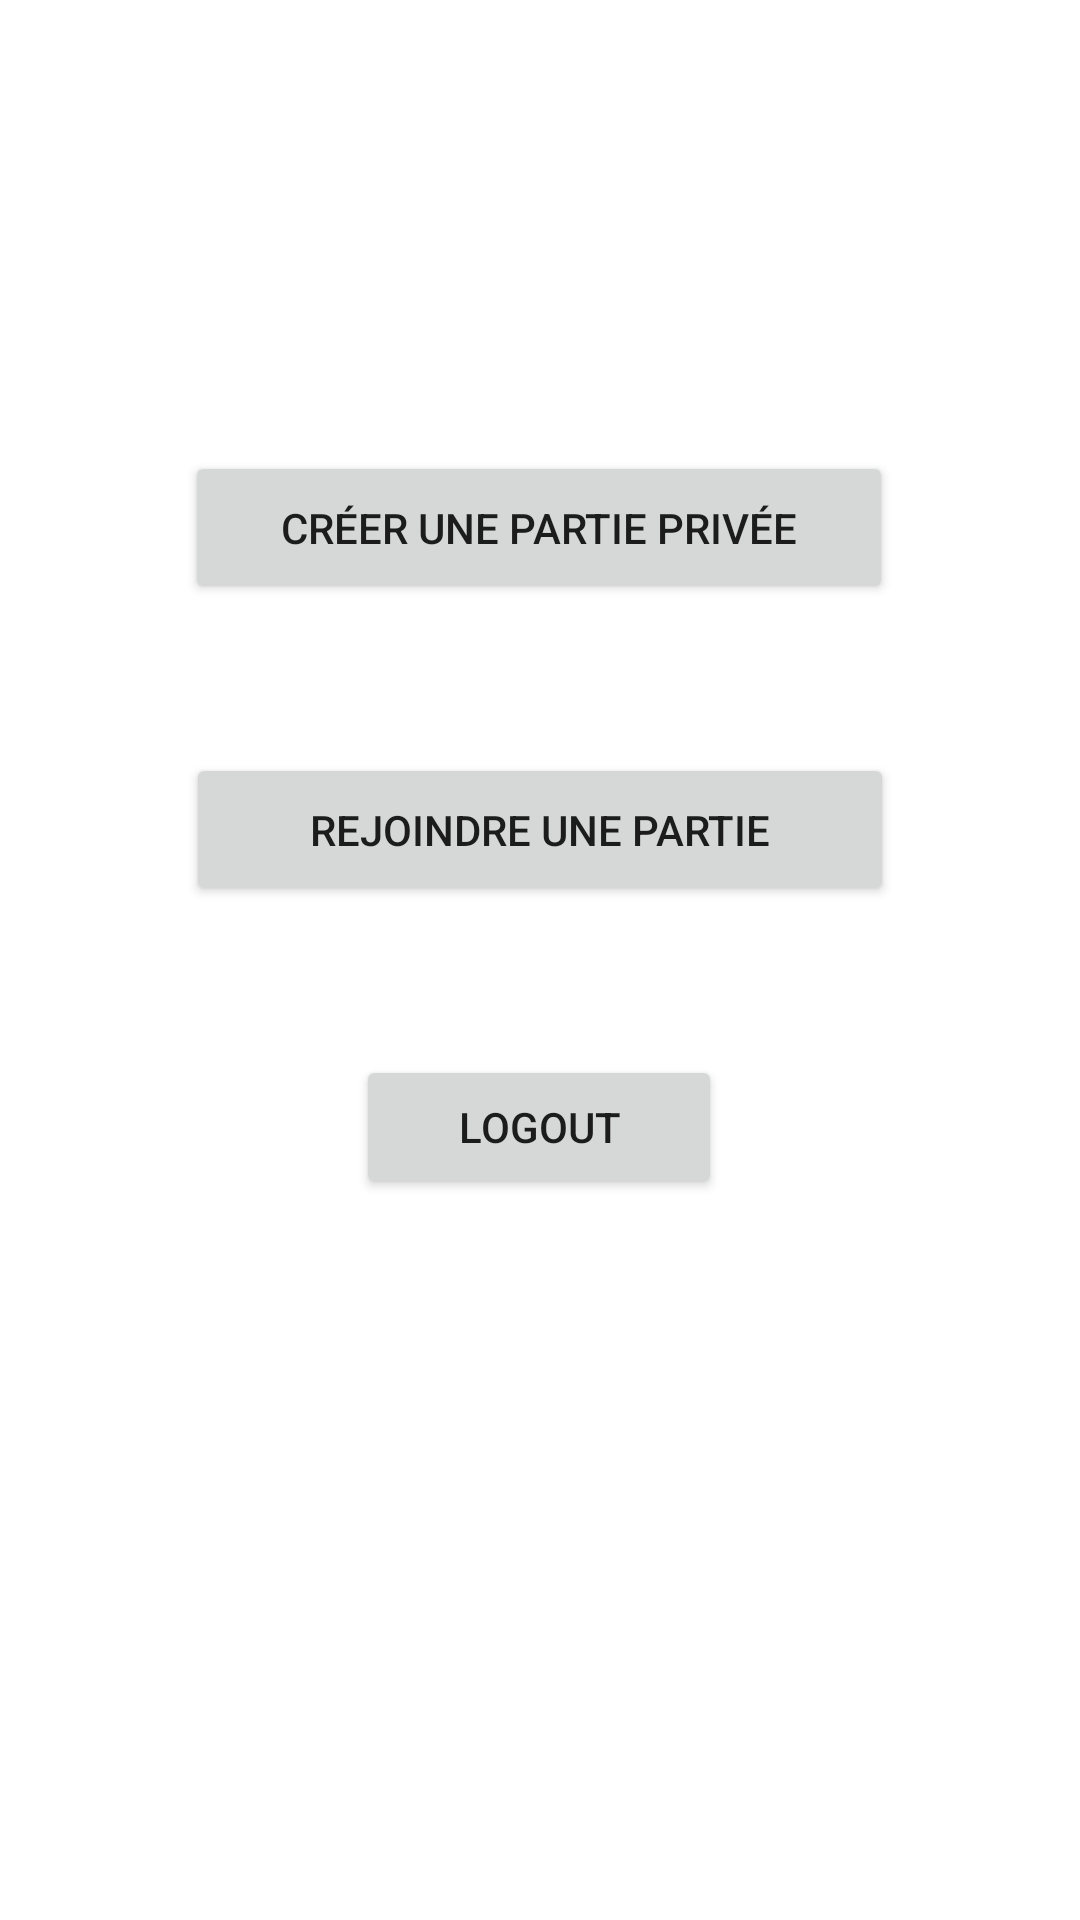

Layout XML and referenced resources for this Android screen:
<!-- AndroidManifest.xml: application theme Theme.PictIonis -->
<!-- res/layout/activity_main.xml -->
<?xml version="1.0" encoding="utf-8"?>
<androidx.constraintlayout.widget.ConstraintLayout xmlns:android="http://schemas.android.com/apk/res/android"
    xmlns:app="http://schemas.android.com/apk/res-auto"
    xmlns:tools="http://schemas.android.com/tools"
    android:layout_width="match_parent"
    android:layout_height="match_parent"
    android:background="@drawable/back"
    tools:context=".MainActivity">

    <Button
        android:id="@+id/btnLogout"
        android:layout_width="122dp"
        android:layout_height="48dp"
        android:text="Logout"
        android:onClick="logout"
        app:layout_constraintBottom_toBottomOf="parent"
        app:layout_constraintEnd_toEndOf="parent"
        app:layout_constraintHorizontal_bias="0.498"
        app:layout_constraintStart_toStartOf="parent"
        app:layout_constraintTop_toTopOf="parent"
        app:layout_constraintVertical_bias="0.594" />

    <Button
        android:id="@+id/btnCreateGame"
        android:layout_width="236dp"
        android:layout_height="51dp"
        android:text="Créer une partie privée"
        app:layout_constraintBottom_toTopOf="@+id/btnLogout"
        app:layout_constraintEnd_toEndOf="parent"
        app:layout_constraintHorizontal_bias="0.498"
        app:layout_constraintStart_toStartOf="parent"
        app:layout_constraintTop_toTopOf="parent" />

    <Button
        android:id="@+id/btnJoinGame"
        android:layout_width="236dp"
        android:layout_height="51dp"
        android:text="Rejoindre une partie"
        app:layout_constraintBottom_toTopOf="@+id/btnLogout"
        app:layout_constraintEnd_toEndOf="parent"
        app:layout_constraintStart_toStartOf="parent"
        app:layout_constraintTop_toBottomOf="@+id/btnCreateGame" />

</androidx.constraintlayout.widget.ConstraintLayout>
<!-- resources referenced by this layout -->
<resources>
  <style name="Theme.PictIonis" parent="Theme.MaterialComponents.DayNight.DarkActionBar">
          
          <item name="colorPrimary">@color/purple_500</item>
          <item name="colorPrimaryVariant">@color/purple_700</item>
          <item name="colorOnPrimary">@color/white</item>
          
          <item name="colorSecondary">@color/teal_200</item>
          <item name="colorSecondaryVariant">@color/teal_700</item>
          <item name="colorOnSecondary">@color/black</item>
          
          <item name="android:statusBarColor" tools:targetApi="l">?attr/colorPrimaryVariant</item>
          
      </style>
  <!-- not gathered from this repository: default colours our renderer supplied (Android Studio template values) -->
  <color name="purple_500">#FF6200EE</color>
  <color name="purple_700">#FF3700B3</color>
  <color name="teal_200">#FF03DAC5</color>
  <color name="teal_700">#FF018786</color>
  <color name="black">#FF000000</color>
  <color name="white">#FFFFFFFF</color>
</resources>
